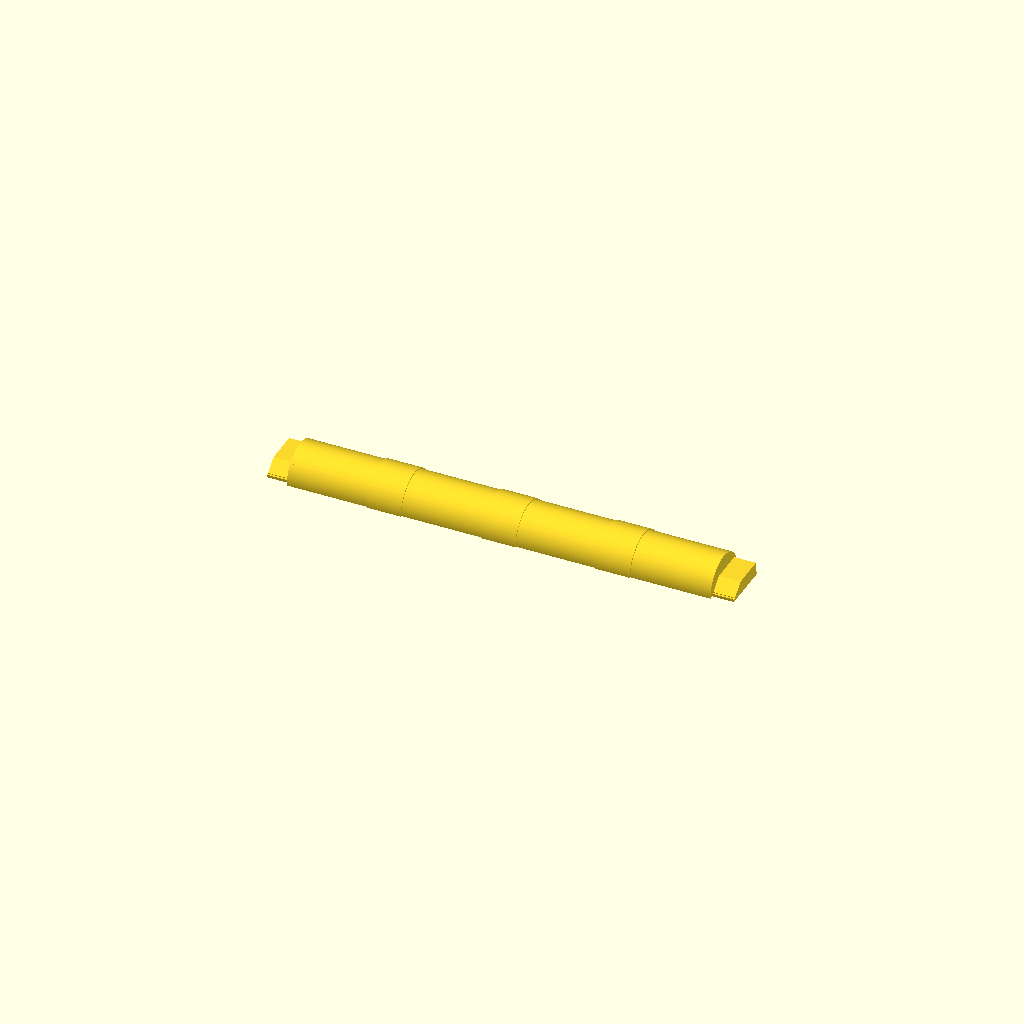
Cell 1: rendered with the file's own defaults.
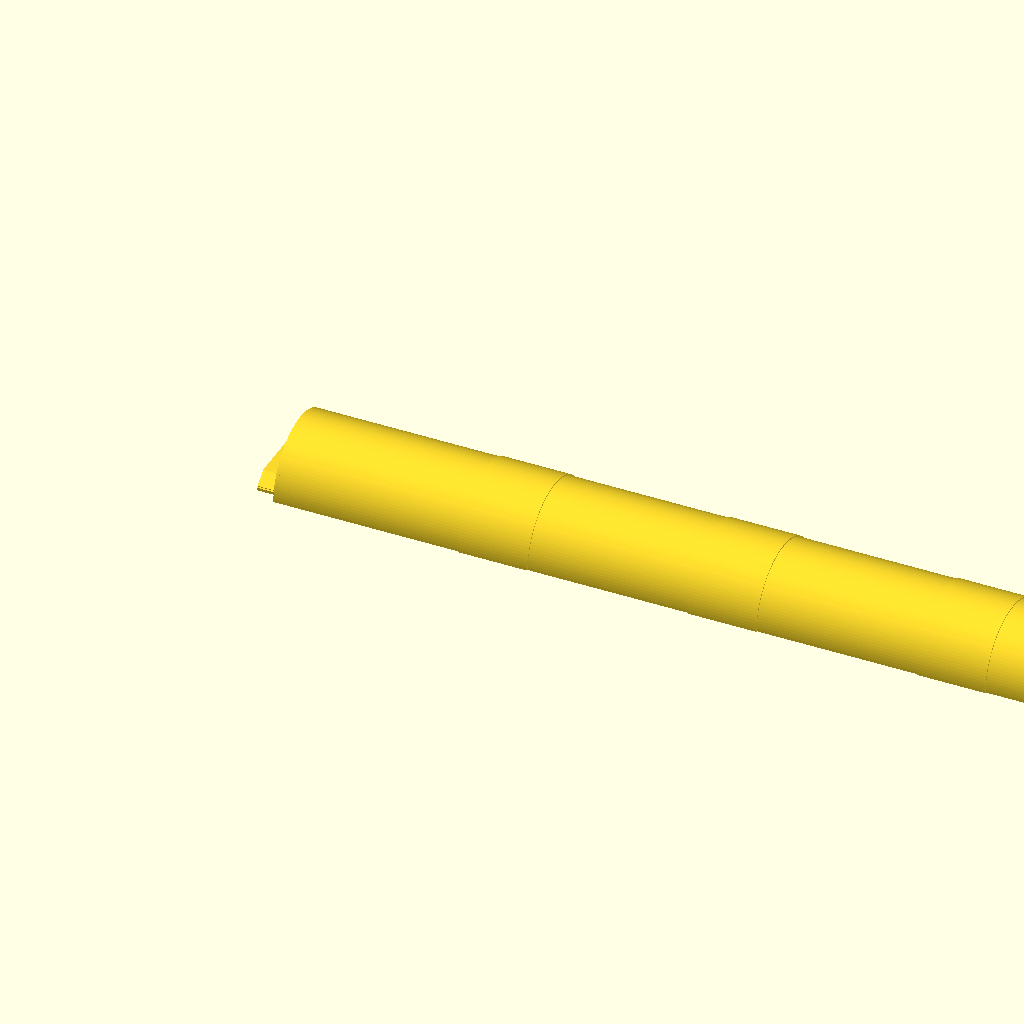
Cell 2: inch = 50.8 (everything else at default).
One fixed orthographic camera (rotation 55°, 0°, 25°; colour scheme Cornfield) for every cell.
The OpenSCAD source (assets/downloads/roller.scad):
$fn = 128;

inch = 25.4;
eps = 0.05;

// =========================================================
// STANDALONE SEMICIRCLE ROLLER / GLIDE
// Concept variant: custom end shoes for +Y -> -Y insertion
// =========================================================
//
// Design intent of this variant:
// - The functional middle span remains the hollow semicircle glide.
// - The round roller is shortened at both ends.
// - Each end becomes a solid, capped, non-round keyed shoe.
// - The shoe is meant to slide +Y -> -Y into a simple clearanced receiver.
// - Receiver concept: bottom shelf + -Y stop + ceiling/side preload rib.
// - No arch, C-socket, latch, or wiper is required in this roller part.
//
// =========================================================


// ---------- cassette reference ----------

cassette_w = 6.91 * inch;
side_panel_t = 1.2;

// Total X clearance so roller is not hard wall-to-wall.
// 0.5 = about 0.25 mm per side if the roller is centered in the cassette.
roller_x_clearance_total = 0.5;

// Roller length inside cassette side panels, with clearance
roller_len_x = cassette_w - 2 * side_panel_t - roller_x_clearance_total;


// ---------- roller body ----------

tube_od = 0.84 * inch;
tube_r = tube_od / 2;

roller_shell_t = 1.2;


// ---------- raised UHMW tape lands ----------

uhmw_land_w_x = 0.5 * inch;
uhmw_land_raise = 0.4;

photo_w_nom = 5.0 * inch;

uhmw_land_centers_x = [
    roller_len_x/2 - photo_w_nom/3,
    roller_len_x/2,
    roller_len_x/2 + photo_w_nom/3
];


// ---------- new custom end shoe knobs ----------
//
// These replace the old small X-end tabs / round-end capture idea.
// The shoe is intentionally boring: a solid ramped plug with a flat bottom,
// a top lead-in ramp, a flat seated top, and a tiny top crush rib.
//
// Insertion direction is +Y -> -Y.
// The -Y edge is the leading edge that enters the receiver first.
//

end_shoe_x_len = 8.0;          // how much roller length is converted to keyed end shoe
end_cap_x_t = 1.2;             // solid cap thickness closing the functional shell near each shoe

end_shoe_y0 = -tube_r * 0.78;  // leading -Y edge of shoe
end_shoe_y1 =  tube_r * 0.78;  // trailing +Y edge of shoe

end_shoe_z_low = 1.2;          // low leading top at -Y edge
end_shoe_z = 5.0;              // seated/top plateau height
end_shoe_ramp_y = 4.5;         // Y distance over which top rises to plateau

// Tiny sacrificial/tolerance-takeup rib on the shoe top.
// Receiver ceiling can be plain/rigid; this rib wears/crushes in if needed.
end_shoe_top_rib_z = 0.00;
end_shoe_top_rib_y = 1.0;
end_shoe_top_rib_x_margin = 0.6;
end_shoe_top_rib_y_from_plus = 2.2;

// Optional low side pads at the bottom edges. These give a side receiver
// something simple to touch without trying to capture the round roller.
end_shoe_side_pad_z = 1.0;
end_shoe_side_pad_y = 0.8;


// ---------- sacrificial stacked Y-span rib knobs ----------

use_sacrificial_y_ribs = false;

sacrificial_y_rib_x_len = 1.2;
sacrificial_y_rib_t_z = 0.6;
sacrificial_y_rib_y_pad = 0.3;

// Keeps grill ribs slightly inside roller skin
sacrificial_y_rib_wall_inset = 0.20;

sacrificial_y_rib_z_levels = [0, 3.0, 6.0];

sacrificial_y_rib_positions_x = [
    roller_len_x * 0.40,
    roller_len_x * 0.60
];


// =========================================================
// BASIC GEOMETRY
// =========================================================

module half_shell(x0, x1, r) {
    intersection() {
        translate([x0, 0, 0])
            rotate([0, 90, 0])
                cylinder(
                    h = x1 - x0,
                    r = r,
                    center = false
                );

        // Keep only upper semicircle: z >= 0
        translate([
            x0 - eps,
            -r - eps,
            0
        ])
            cube([
                x1 - x0 + 2*eps,
                2*r + 2*eps,
                r + eps
            ]);
    }
}


module shell_band(x0, x1, outer_r) {
    difference() {
        half_shell(x0, x1, outer_r);

        translate([x0 - eps, 0, 0])
            rotate([0, 90, 0])
                cylinder(
                    h = x1 - x0 + 2*eps,
                    r = tube_r - roller_shell_t,
                    center = false
                );
    }
}


// Generic prism extruded along X from a Y/Z polygon.
module prism_x(x0, x1, yz_pts) {
    n = len(yz_pts);

    points = concat(
        [ for (p = yz_pts) [x0, p[0], p[1]] ],
        [ for (p = yz_pts) [x1, p[0], p[1]] ]
    );

    faces = concat(
        // x0 end face
        [[ for (i = [n-1 : -1 : 0]) i ]],

        // x1 end face
        [[ for (i = [0 : n-1]) n + i ]],

        // side faces
        [ for (i = [0 : n-1])
            [
                i,
                (i + 1) % n,
                n + ((i + 1) % n),
                n + i
            ]
        ]
    );

    polyhedron(points = points, faces = faces, convexity = 10);
}


module sacrificial_y_rib(xc, zc) {
    x0 = xc - sacrificial_y_rib_x_len/2;
    x1 = xc + sacrificial_y_rib_x_len/2;

    intersection() {
        // Oversized rectangular rib, then clipped to roller curve
        translate([
            x0,
            -tube_r - sacrificial_y_rib_y_pad,
            zc
        ])
            cube([
                x1 - x0,
                2*tube_r + 2*sacrificial_y_rib_y_pad,
                sacrificial_y_rib_t_z
            ]);

        // Clip to just inside the roller's curved outer wall
        half_shell(
            x0 - eps,
            x1 + eps,
            tube_r - sacrificial_y_rib_wall_inset
        );
    }
}


module sacrificial_y_ribs() {
    for (xc = sacrificial_y_rib_positions_x) {
        for (zc = sacrificial_y_rib_z_levels) {
            // Keep the sacrificial ribs only on the functional curved span.
            if (xc > end_shoe_x_len && xc < roller_len_x - end_shoe_x_len) {
                sacrificial_y_rib(xc, zc);
            }
        }
    }
}


// Solid half-disk cap near each shoe, closing the hollow functional shell.
module solid_half_cap(x0, x1) {
    half_shell(x0, x1, tube_r);
}


module end_shoe_prism(x0, x1) {
    yr = min(end_shoe_y0 + end_shoe_ramp_y, end_shoe_y1 - eps);

    yz = [
        [end_shoe_y0, 0],
        [end_shoe_y1, 0],
        [end_shoe_y1, end_shoe_z],
        [yr, end_shoe_z],
        [end_shoe_y0, end_shoe_z_low]
    ];

    prism_x(x0, x1, yz);
}


module end_shoe_top_crush_rib(x0, x1) {
    rib_x0 = x0 + end_shoe_top_rib_x_margin;
    rib_x1 = x1 - end_shoe_top_rib_x_margin;
    rib_y0 = end_shoe_y1 - end_shoe_top_rib_y_from_plus - end_shoe_top_rib_y;

    translate([
        rib_x0,
        rib_y0,
        end_shoe_z - eps
    ])
        cube([
            rib_x1 - rib_x0,
            end_shoe_top_rib_y,
            end_shoe_top_rib_z + eps
        ]);
}


module end_shoe_side_pads(x0, x1) {
    // Low -Y edge pad / optional receiver datum
    translate([x0, end_shoe_y0 - end_shoe_side_pad_y, 0])
        cube([
            x1 - x0,
            end_shoe_side_pad_y,
            end_shoe_side_pad_z
        ]);

    // Low +Y edge pad / optional receiver datum
    translate([x0, end_shoe_y1, 0])
        cube([
            x1 - x0,
            end_shoe_side_pad_y,
            end_shoe_side_pad_z
        ]);
}


module keyed_end_shoe(x0, x1) {
    union() {
        end_shoe_prism(x0, x1);
        end_shoe_top_crush_rib(x0, x1);
        end_shoe_side_pads(x0, x1);
    }
}


// =========================================================
// FINAL PART
// =========================================================

module roller_glide_standalone() {
    functional_x0 = end_shoe_x_len;
    functional_x1 = roller_len_x - end_shoe_x_len;

    union() {
        // Functional semicircle shell only in the middle span.
        // The old round ends are deliberately removed.
        shell_band(
            functional_x0,
            functional_x1,
            tube_r
        );

        // Solid caps closing the hollow shell at the start/end of the functional span.
        solid_half_cap(
            functional_x0,
            functional_x0 + end_cap_x_t
        );

        solid_half_cap(
            functional_x1 - end_cap_x_t,
            functional_x1
        );

        // Three normal raised tape lands, unchanged in the functional center area.
        for (xc = uhmw_land_centers_x) {
            shell_band(
                xc - uhmw_land_w_x/2,
                xc + uhmw_land_w_x/2,
                tube_r + uhmw_land_raise
            );
        }

        // Thin sacrificial ribs spanning Y, still only on the curved functional span.
        if (use_sacrificial_y_ribs) {
            sacrificial_y_ribs();
        }

        // New non-round end shoes.
        keyed_end_shoe(
            0,
            end_shoe_x_len
        );

        keyed_end_shoe(
            roller_len_x - end_shoe_x_len,
            roller_len_x
        );
    }
}


roller_glide_standalone();
Parameter table extracted from the source (name, type, default, range or options):
inch: number, default 25.4
eps: number, default 0.05
side_panel_t: number, default 1.2
roller_x_clearance_total: number, default 0.5
roller_shell_t: number, default 1.2
uhmw_land_raise: number, default 0.4
end_shoe_x_len: number, default 8
end_cap_x_t: number, default 1.2
end_shoe_z_low: number, default 1.2
end_shoe_z: number, default 5
end_shoe_ramp_y: number, default 4.5
end_shoe_top_rib_z: number, default 0
end_shoe_top_rib_y: number, default 1
end_shoe_top_rib_x_margin: number, default 0.6
end_shoe_top_rib_y_from_plus: number, default 2.2
end_shoe_side_pad_z: number, default 1
end_shoe_side_pad_y: number, default 0.8
use_sacrificial_y_ribs: bool, default false
sacrificial_y_rib_x_len: number, default 1.2
sacrificial_y_rib_t_z: number, default 0.6
sacrificial_y_rib_y_pad: number, default 0.3
sacrificial_y_rib_wall_inset: number, default 0.2
sacrificial_y_rib_z_levels: vector, default [0, 3, 6]
